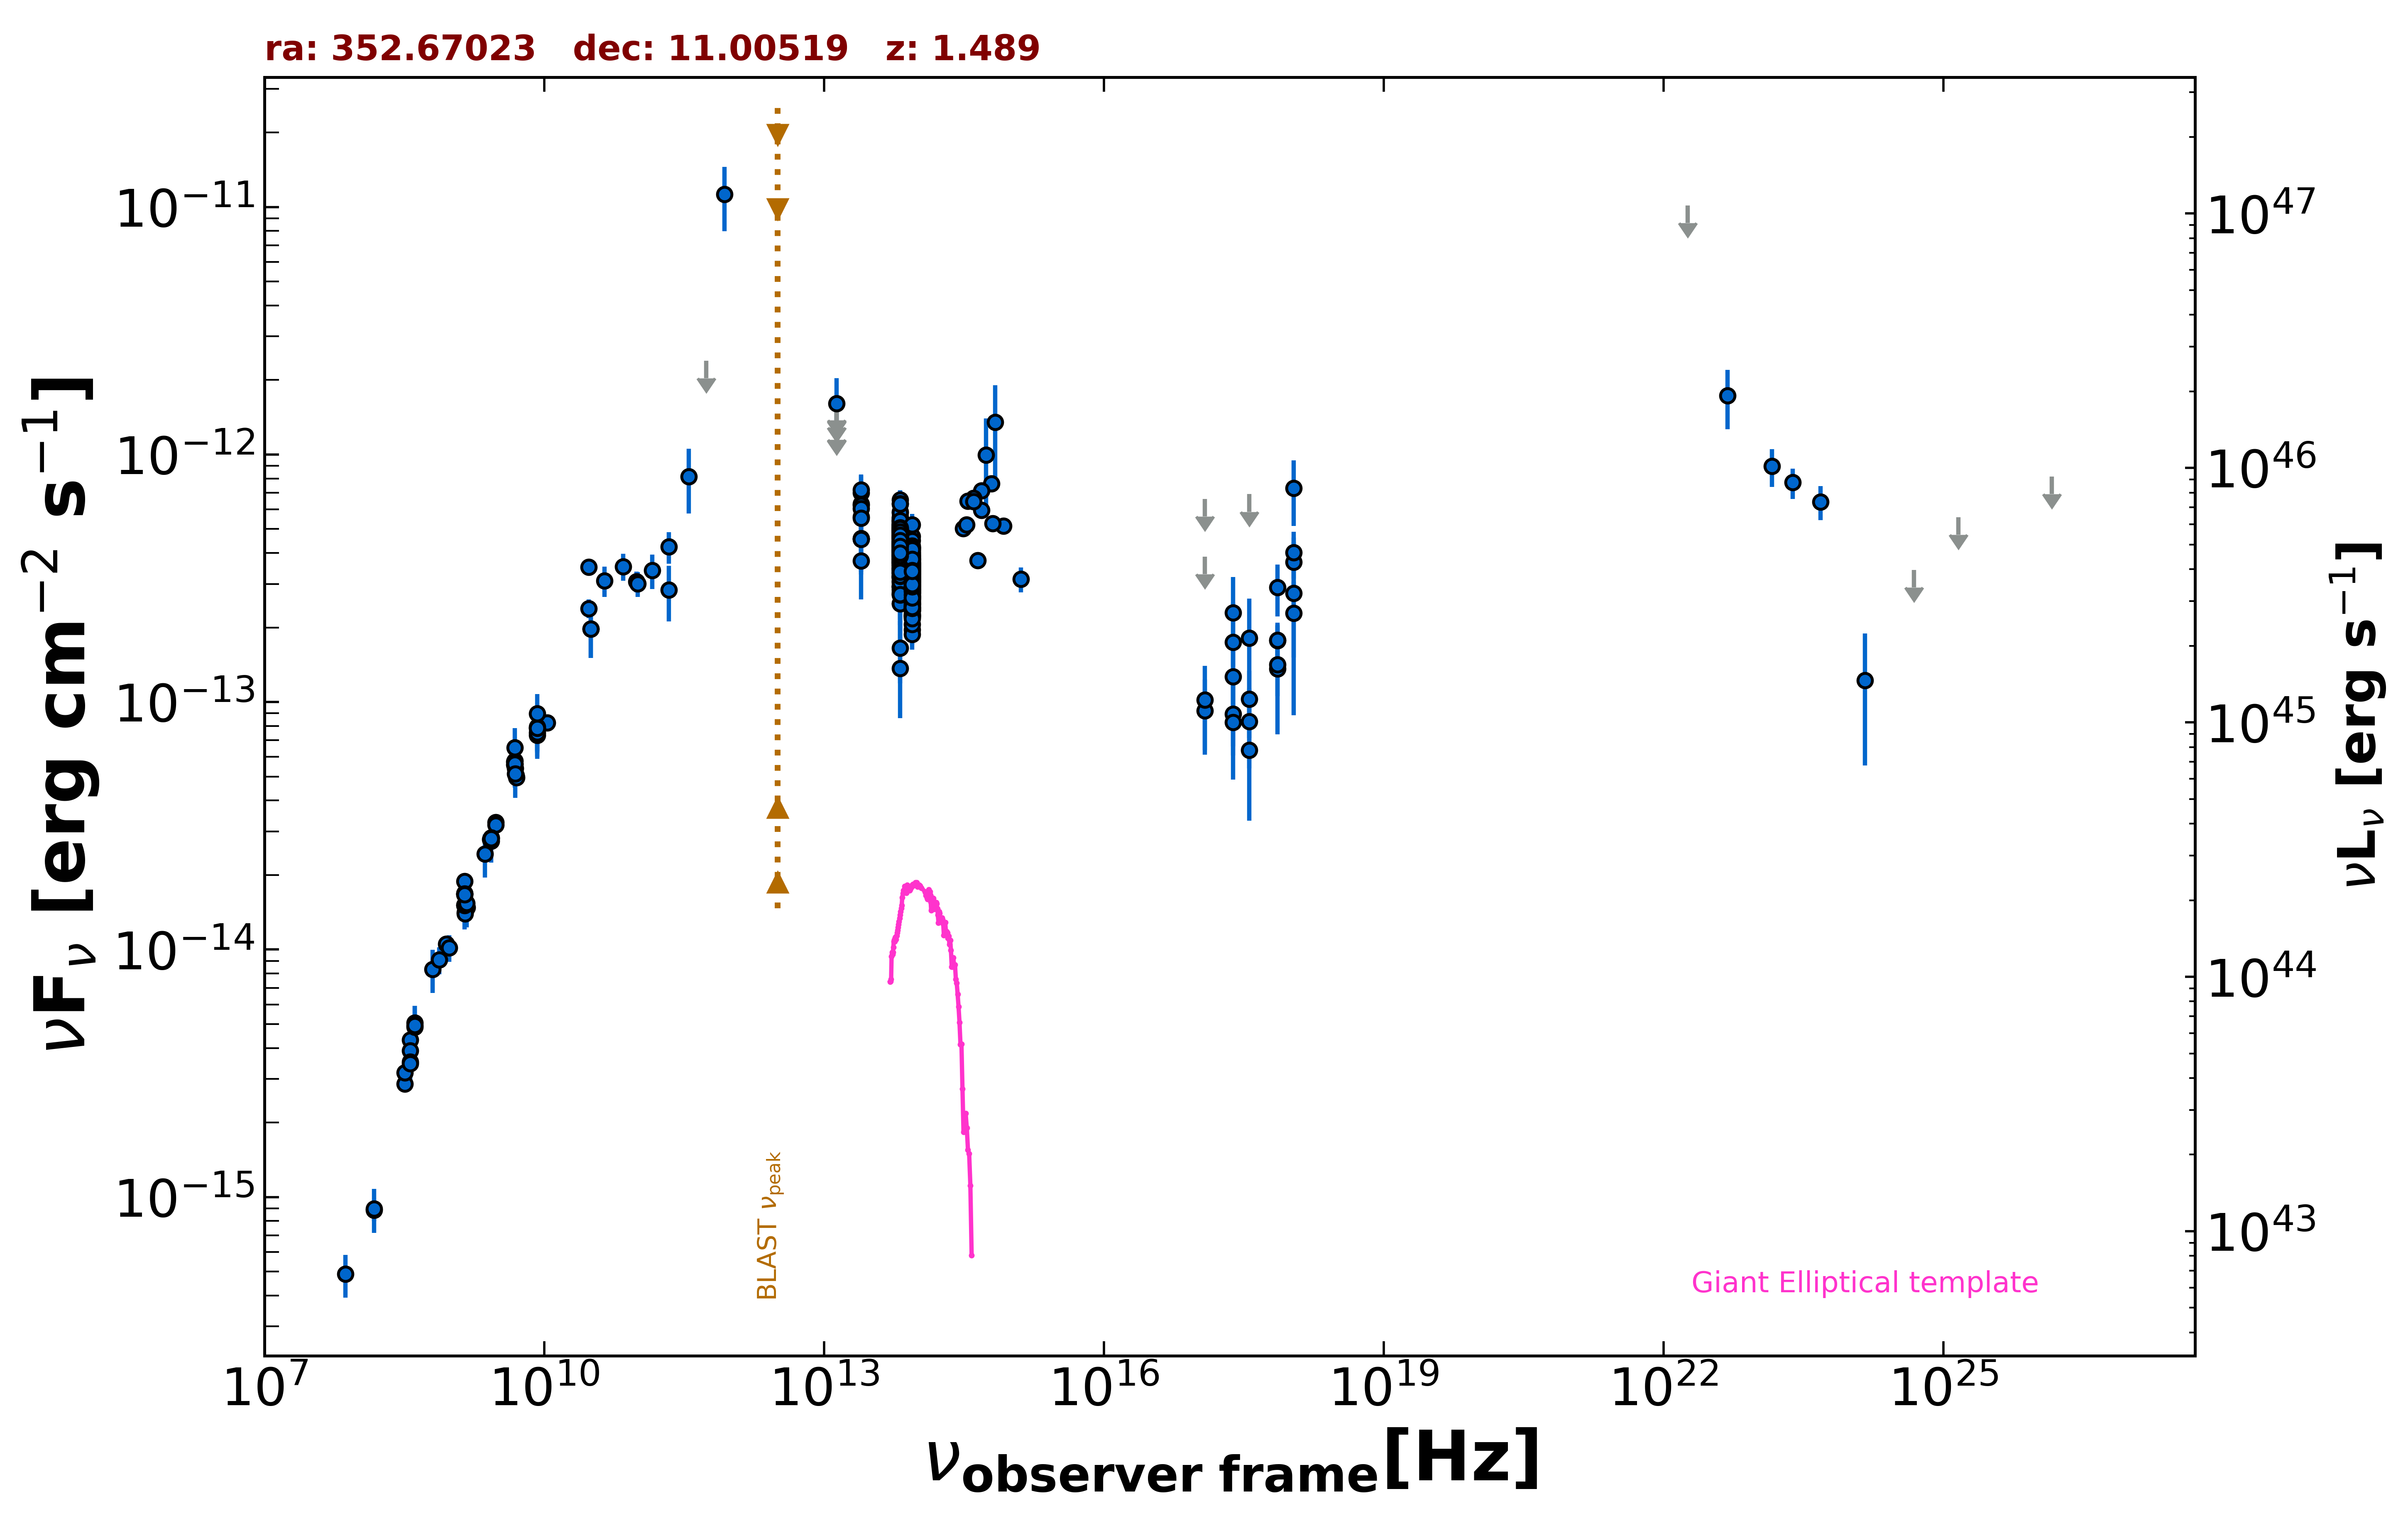

Source data for this figure (header and first rows):
freq., flux, err_flux, MJD_start, MJD_end, flag, catalog, reference
1.400e+09, 1.671e-14, 5.000e-17, 55000, 55000, , FIRST, White et al. 1997  ApJ  475 479
1.400e+09, 1.685e-14, 5.050e-16, 55000, 55000, , NVSS, Condon et al. 1998  AJ  115  1693
8.870e+08, 1.054e-14, 7.435e-16, 55000, 55000, , RACS, Hale et al. 2021  PASA  38  e058
3.000e+09, 3.270e-14, 1.550e-16, 55000, 55000, , VLASSQL, Gordon et al. 2021  ApJS  255  30
3.000e+09, 3.188e-14, 7.000e-17, 55000, 55000, , VLASSQL, Gordon et al. 2021  ApJS  255  30
2.418e+17, 2.295e-13, 9.015e-14, 55000, 55000, , RASS, Boller et al. 2016  A&A  103  1
2.418e+17, 8.941e-14, 2.869e-14, 58045, 58252, , 1OUSX, Giommi et al. in preparation
3.627e+17, 1.026e-13, 3.111e-14, 58045, 58252, , 1OUSX, Giommi et al. in preparation
7.253e+17, 1.771e-13, 2.675e-14, 58045, 58252, , 1OUSX, Giommi et al. in preparation
1.088e+18, 3.670e-13, 7.520e-14, 58045, 58252, , 1OUSX, Giommi et al. in preparation
7.253e+17, 1.779e-13, 2.840e-14, 55000, 55000, , 2SXPS, Evans et al. 2020  ApJS  247  54
1.209e+17, 9.235e-14, 3.106e-14, 55000, 55000, , 2SXPS, Evans et al. 2020  ApJS  247  54
3.627e+17, 8.360e-14, 2.961e-14, 55000, 55000, , 2SXPS, Evans et al. 2020  ApJS  247  54
1.088e+18, 4.016e-13, 8.615e-14, 55000, 55000, , 2SXPS, Evans et al. 2020  ApJS  247  54
1.500e+08, 8.850e-16, 8.850e-17, 55000, 55000, , TGSS150, Intema et al. 2017  A&A  598  A781
8.400e+09, 7.846e-14, 0.000e+00, 55000, 55000, , CRATES, Healey et al. 2007  ApJS  171  61
4.800e+09, 5.731e-14, 5.090e-15, 55000, 55000, , GB6, Gregory et al. 1996  ApJS  103  427
4.800e+09, 5.592e-14, 7.730e-15, 55000, 55000, , GB87, Gregory et al. 1992  VizieR  VIII/14/j20…
1.070e+10, 8.235e-14, 4.280e-15, 55000, 55000, , KUEHR, Kuehr et al. 1981  A&AS  45  367
1.400e+09, 1.890e-14, 9.800e-16, 55000, 55000, , KUEHR, Kuehr et al. 1981  A&AS  45  367
3.180e+08, 2.862e-15, 1.590e-16, 55000, 55000, , KUEHR, Kuehr et al. 1981  A&AS  45  367
4.900e+09, 5.390e-14, 2.940e-15, 55000, 55000, , KUEHR, Kuehr et al. 1981  A&AS  45  367
3.180e+08, 3.180e-15, 1.590e-16, 55000, 55000, , KUEHR, Kuehr et al. 1981  A&AS  45  367
1.480e+09, 1.480e-14, 7.400e-16, 55000, 55000, , KUEHR, Kuehr et al. 1981  A&AS  45  367
1.410e+09, 1.410e-14, 1.550e-15, 55000, 55000, , KUEHR, Kuehr et al. 1981  A&AS  45  367
4.080e+08, 5.059e-15, 8.570e-16, 55000, 55000, , KUEHR, Kuehr et al. 1981  A&AS  45  367
2.650e+09, 2.782e-14, 5.300e-16, 55000, 55000, , KUEHR, Kuehr et al. 1981  A&AS  45  367
2.700e+09, 2.835e-14, 5.400e-16, 55000, 55000, , KUEHR, Kuehr et al. 1981  A&AS  45  367
3.650e+08, 4.307e-15, 8.395e-16, 55000, 55000, , KUEHR, Kuehr et al. 1981  A&AS  45  367
6.350e+08, 8.318e-15, 1.651e-15, 55000, 55000, , KUEHR, Kuehr et al. 1981  A&AS  45  367
5.000e+09, 5.050e-14, 2.000e-15, 55000, 55000, , KUEHR, Kuehr et al. 1981  A&AS  45  367
9.600e+08, 1.018e-14, 1.246e-15, 55000, 55000, , KUEHR, Kuehr et al. 1981  A&AS  45  367
4.080e+08, 4.855e-15, 2.855e-16, 55000, 55000, , KUEHR, Kuehr et al. 1981  A&AS  45  367
3.140e+10, 1.978e-13, 4.710e-14, 55000, 55000, , KUEHR, Kuehr et al. 1981  A&AS  45  367
3.140e+10, 1.978e-13, 4.710e-14, 55000, 55000, , KUEHR, Kuehr et al. 1981  A&AS  45  367
3.650e+08, 3.905e-15, 5.115e-16, 55000, 55000, , KUEHR, Kuehr et al. 1981  A&AS  45  367
2.695e+09, 2.749e-14, 1.080e-15, 55000, 55000, , KUEHR, Kuehr et al. 1981  A&AS  45  367
7.500e+08, 9.075e-15, 1.125e-15, 55000, 55000, , KUEHR, Kuehr et al. 1981  A&AS  45  367
1.410e+09, 1.396e-14, 1.400e-16, 55000, 55000, , KUEHR, Kuehr et al. 1981  A&AS  45  367
5.009e+09, 4.959e-14, 3.510e-15, 55000, 55000, , KUEHR, Kuehr et al. 1981  A&AS  45  367
4.850e+09, 5.607e-14, 0.000e+00, 55000, 55000, , NORTH20, White and Becker  1992  ApJS  79  331
1.400e+09, 1.505e-14, 0.000e+00, 55000, 55000, , NORTH20, White and Becker  1992  ApJS  79  331
3.650e+08, 3.519e-15, 0.000e+00, 55000, 55000, , NORTH20, White and Becker  1992  ApJS  79  331
9.746e+10, 3.070e-13, 2.920e-14, 57216, 57216, , ALMA, Bonato et al. 2019  MNRAS  485  1188
2.170e+11, 4.234e-13, 6.135e-14, 55000, 55000, , PCCS2217, GHz The Planck Collaboration 2018  A&A  …
3.000e+10, 3.511e-13, 2.170e-14, 55000, 55000, , PCCS2, 30 GHz The Planck Collaboration 2018  A&…
3.000e+10, 2.390e-13, 2.055e-14, 55000, 55000, , PCNT, The Planck Collaboration 2018  A&A  619 …
4.400e+10, 3.089e-13, 4.325e-14, 55000, 55000, , PCNT, The Planck Collaboration 2018  A&A  619 …
7.000e+10, 3.527e-13, 4.420e-14, 55000, 55000, , PCNT, The Planck Collaboration 2018  A&A  619 …
1.000e+11, 3.006e-13, 3.465e-14, 55000, 55000, , PCNT, The Planck Collaboration 2018  A&A  619 …
1.430e+11, 3.401e-13, 5.390e-14, 55000, 55000, , PCNT, The Planck Collaboration 2018  A&A  619 …
2.170e+11, 2.838e-13, 7.190e-14, 55000, 55000, , PCNT, The Planck Collaboration 2018  A&A  619 …
3.530e+11, 8.161e-13, 2.381e-13, 55000, 55000, , PCNT, The Planck Collaboration 2018  A&A  619 …
5.450e+11, 2.393e-12, 0.000e+00, 55000, 55000, UL, PCNT, The Planck Collaboration 2018  A&A  619 …
8.570e+11, 1.125e-11, 3.268e-12, 55000, 55000, , PCNT, The Planck Collaboration 2018  A&A  619 …
8.817e+13, 3.050e-13, 2.500e-15, 55000, 55000, , UNWISE, Schlafly et al. 2019  ApJS  240  30
6.517e+13, 4.199e-13, 4.050e-15, 55000, 55000, , UNWISE, Schlafly et al. 2019  ApJS  240  30
8.817e+13, 3.125e-13, 9.750e-15, 55000, 55000, , WISE, Wright et al. 2010  AJ  140  1868
6.517e+13, 4.372e-13, 1.490e-14, 55000, 55000, , WISE, Wright et al. 2010  AJ  140  1868
2.498e+13, 5.592e-13, 4.225e-14, 55000, 55000, , WISE, Wright et al. 2010  AJ  140  1868
... 586 more rows
